The GitHub repository kputhanangadi/auto_chime contains a labelled image folder "traffic_light_dataset" with 4 categories: green light, yellow light, red light, 3 not. Examples follow, each with its label.

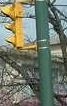
Label: 3 not

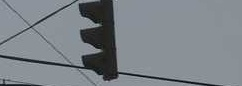
Label: 3 not

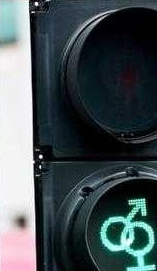
Label: 3 not

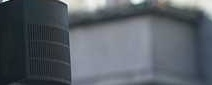
Label: 3 not

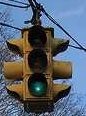
Label: green light

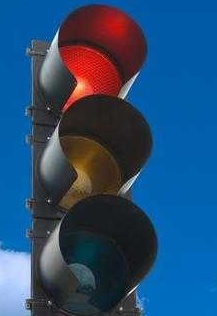
Label: red light
